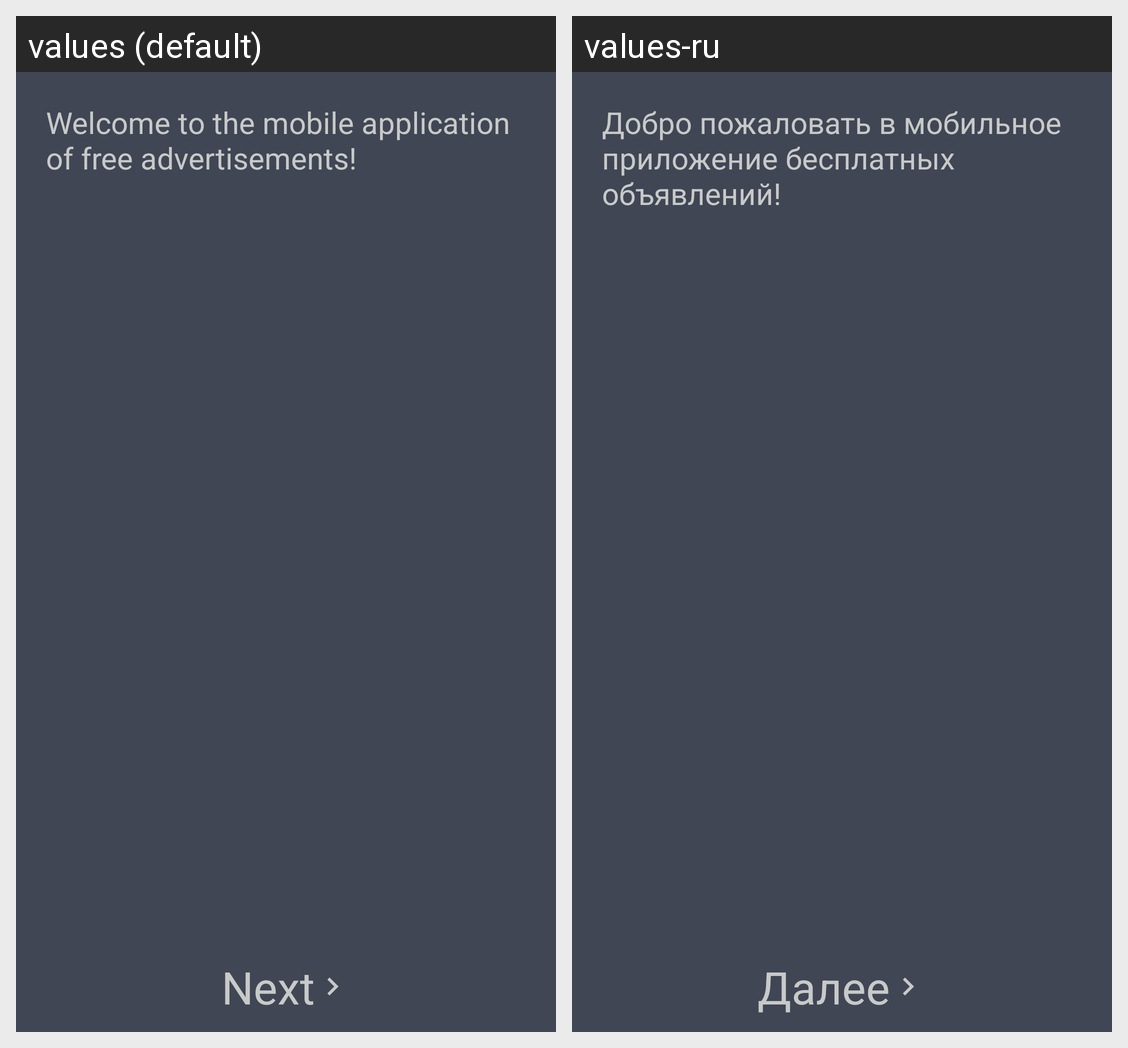

Locale-by-locale string values for the Android screen shown in this grid:
Android screen res/layout/fragment_hello.xml rendered under 2 locales, left to right: values (default), values-ru. Device: Nexus 5 (rendered at 1080×1920; each locale shown at half size, 540×960, under a caption strip naming it); theme AppTheme.
Strings drawn on this screen, with the default value and each locale's value (text and hints the layout hard-codes, and strings that could not be matched under every locale, appear in the picture but are not listed):

hello
  values: Welcome to the mobile application of free advertisements!
  values-ru: Добро пожаловать в мобильное приложение бесплатных объявлений!

next
  values: Next
  values-ru: Далее
